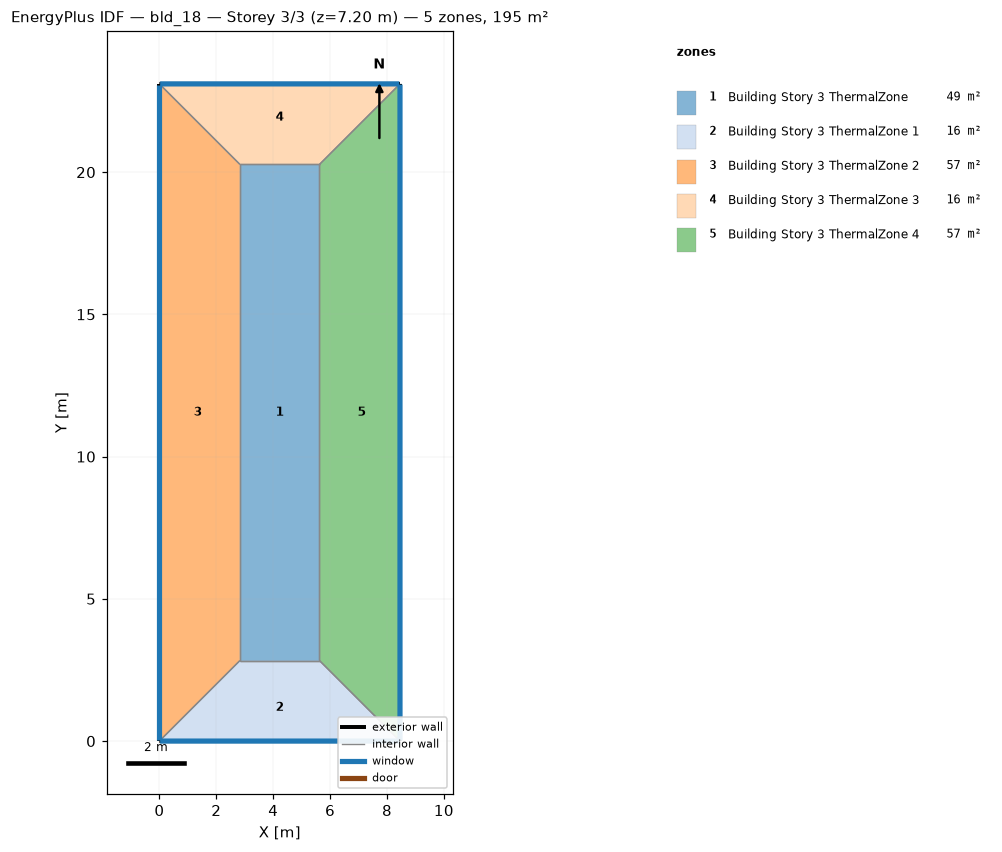
=== STOREY PLAN SPEC (per zone: floor XY polygon, exterior-wall plan segments, windows/doors) ===
zone 1: Building Story 3 ThermalZone  (48.8 m²)
  floor: (5.63, 2.83) (2.83, 2.83) (2.83, 20.27) (5.63, 20.27)
  interior walls: 4
zone 2: Building Story 3 ThermalZone 1  (15.9 m²)
  floor: (8.46, 0.00) (0.00, 0.00) (2.83, 2.83) (5.63, 2.83)
  exterior wall: (0.00, 0.00) – (8.46, 0.00)  [8.5 m]
    window: (0.03, 0.00) – (8.43, 0.00)  [9.1 m²]
  interior walls: 3
zone 3: Building Story 3 ThermalZone 2  (57.3 m²)
  floor: (0.00, 0.00) (-0.00, 23.10) (2.83, 20.27) (2.83, 2.83)
  exterior wall: (-0.00, 23.10) – (0.00, 0.00)  [23.1 m]
    window: (-0.00, 23.08) – (-0.00, 0.03)  [24.9 m²]
  interior walls: 3
zone 4: Building Story 3 ThermalZone 3  (15.9 m²)
  floor: (-0.00, 23.10) (8.46, 23.10) (5.63, 20.27) (2.83, 20.27)
  exterior wall: (8.46, 23.10) – (-0.00, 23.10)  [8.5 m]
    window: (8.43, 23.10) – (0.03, 23.10)  [9.1 m²]
  interior walls: 3
zone 5: Building Story 3 ThermalZone 4  (57.3 m²)
  floor: (8.46, 23.10) (8.46, 0.00) (5.63, 2.83) (5.63, 20.27)
  exterior wall: (8.46, 0.00) – (8.46, 23.10)  [23.1 m]
    window: (8.46, 0.03) – (8.46, 23.08)  [24.9 m²]
  interior walls: 3

=== DERIVED (storey summary) ===
Building: bld_18
Storey: 3 of 3  (floor level z = 7.20 m)
Storey gross floor area: 195.4 m²
Zones on this storey: 5
  - Building Story 3 ThermalZone: floor 48.8 m²
  - Building Story 3 ThermalZone 1: floor 15.9 m²; exterior wall 8.5 m (30.4 m²); 1 window(s) 9.1 m²; WWR 30.0%
  - Building Story 3 ThermalZone 2: floor 57.3 m²; exterior wall 23.1 m (83.2 m²); 1 window(s) 24.9 m²; WWR 30.0%
  - Building Story 3 ThermalZone 3: floor 15.9 m²; exterior wall 8.5 m (30.4 m²); 1 window(s) 9.1 m²; WWR 30.0%
  - Building Story 3 ThermalZone 4: floor 57.3 m²; exterior wall 23.1 m (83.2 m²); 1 window(s) 24.9 m²; WWR 30.0%
Zone adjacency: (none detected)